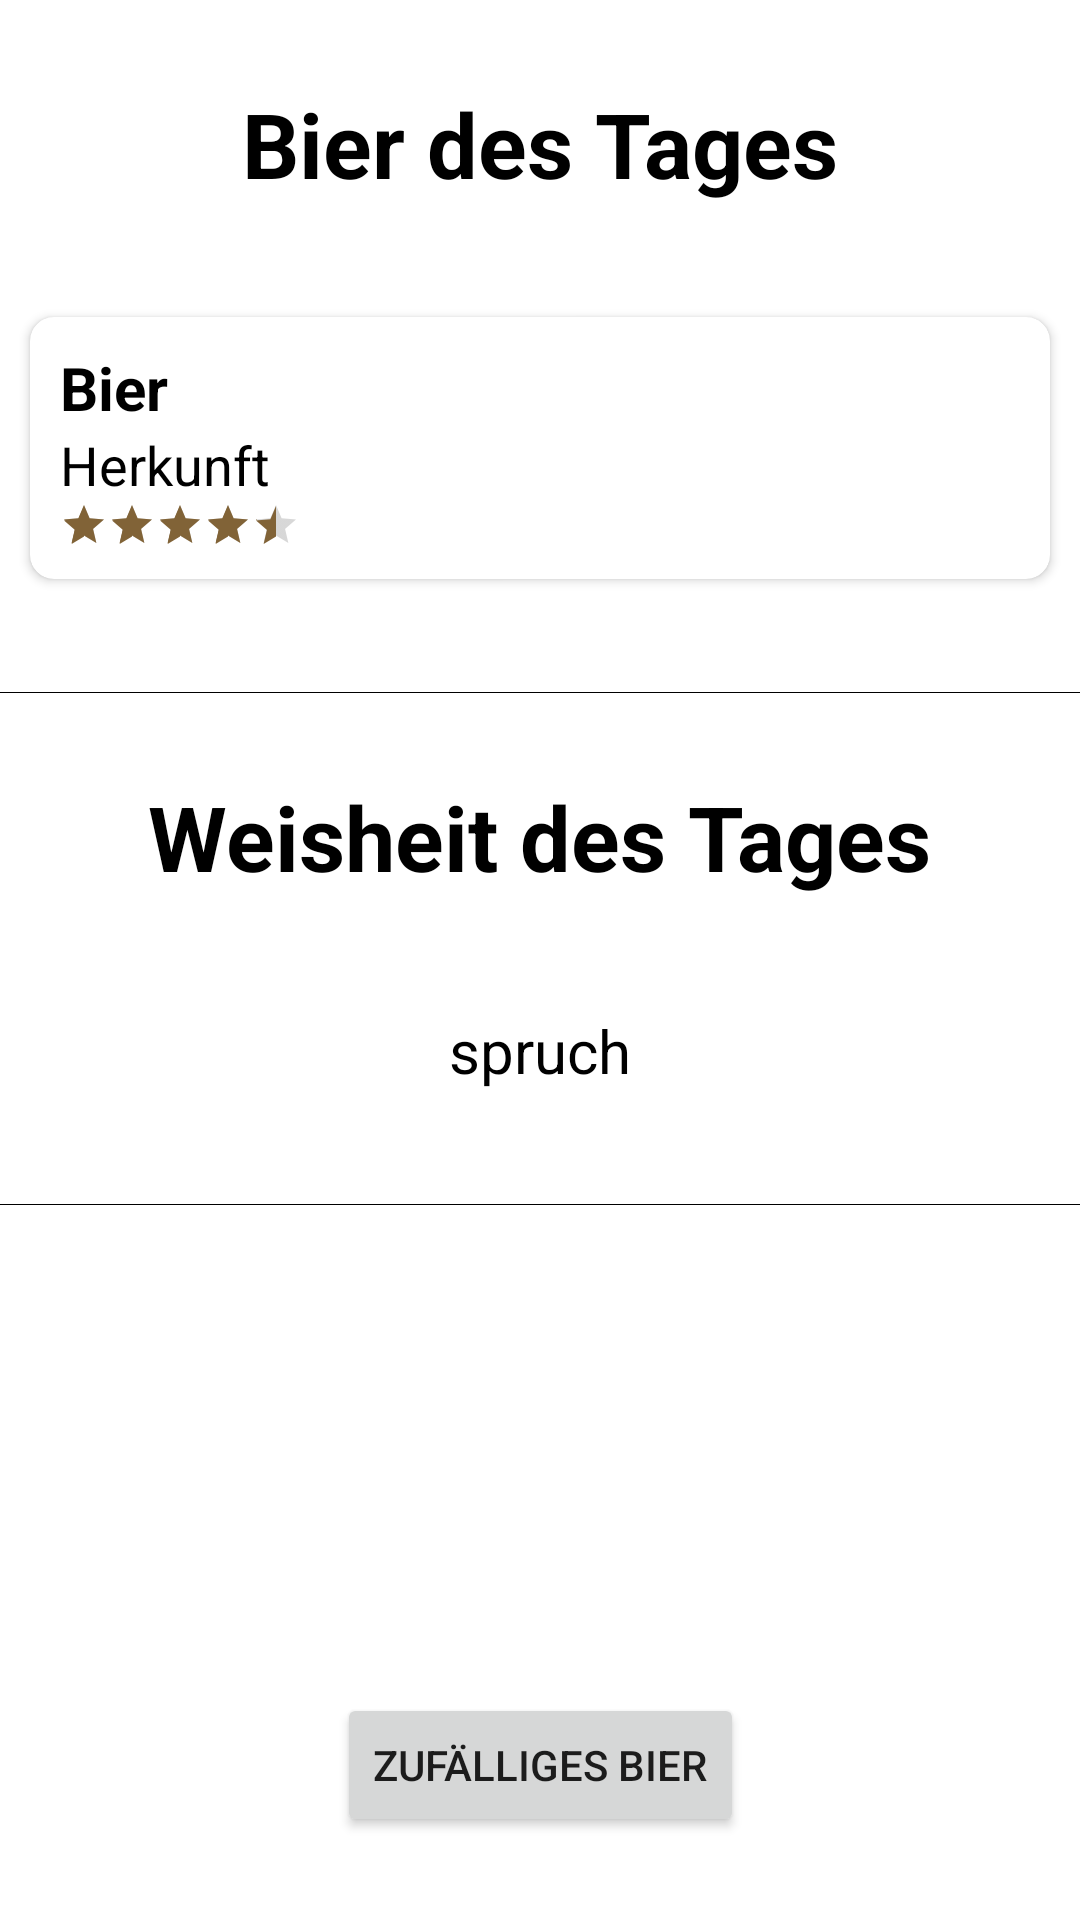

This screen was rendered from an Android layout file. Write that file and the resources it references.
<!-- AndroidManifest.xml: application theme Theme.BeerApp -->
<!-- res/layout/fragment_home.xml -->
<?xml version="1.0" encoding="utf-8"?>
<androidx.constraintlayout.widget.ConstraintLayout xmlns:android="http://schemas.android.com/apk/res/android"
    xmlns:app="http://schemas.android.com/apk/res-auto"
    xmlns:tools="http://schemas.android.com/tools"
    android:layout_width="match_parent"
    android:layout_height="match_parent">

    <TextView
        android:id="@+id/beerOfDayText"
        android:layout_width="wrap_content"
        android:layout_height="wrap_content"
        android:text="@string/bier_des_tages"
        style="@style/ListTitleText"
        android:textStyle="bold"
        android:textSize="30sp"
        app:layout_constraintBottom_toTopOf="@id/beerOfDayCardview"
        app:layout_constraintEnd_toEndOf="parent"
        app:layout_constraintStart_toStartOf="parent"
        app:layout_constraintTop_toTopOf="parent" />

    <androidx.cardview.widget.CardView
        app:layout_constraintTop_toBottomOf="@+id/beerOfDayText"
        app:layout_constraintBottom_toTopOf="@+id/separatorTop"
        app:layout_constraintStart_toStartOf="parent"
        app:layout_constraintEnd_toEndOf="parent"
        android:id="@+id/beerOfDayCardview"
        android:layout_width="match_parent"
        android:layout_height="wrap_content"
        app:cardCornerRadius="8dp"
        android:padding="15dp"
        android:layout_margin="10dp">


        <androidx.appcompat.widget.LinearLayoutCompat
            android:id="@+id/beerOfDayRowLayout"
            android:orientation="vertical"
            android:layout_width="match_parent"
            android:layout_height="wrap_content"
            android:padding="10dp"
            >

            <TextView
                android:id="@+id/beerOfDayBier"
                android:layout_width="match_parent"
                android:layout_height="wrap_content"
                android:text="Bier"
                style="@style/ListTitleText"
                android:textSize="20sp"
                android:textStyle="bold"
                />

            <TextView
                android:id="@+id/beerOfDayHerkunft"
                android:layout_width="match_parent"
                android:layout_height="wrap_content"
                android:text="Herkunft"
                style="@style/ListTitleText"
                android:textSize="18sp"
                />

            <RatingBar
                android:id="@+id/beerOfDayRatingBar"
                style="?android:attr/ratingBarStyleSmall"
                android:color="@color/blue"
                android:layout_width="wrap_content"
                android:layout_height="wrap_content"
                android:numStars="5"
                android:rating="4.1"
                android:stepSize="0.1" />

            



        </androidx.appcompat.widget.LinearLayoutCompat>
    </androidx.cardview.widget.CardView>

    <View
        android:layout_width="fill_parent"
        android:layout_height="0.2dp"
        android:id="@+id/separatorTop"
        android:visibility="visible"
        style="@style/separator"
        app:layout_constraintBottom_toTopOf="@+id/quoteOfDayText"
        app:layout_constraintTop_toBottomOf="@id/beerOfDayCardview"
        app:layout_constraintStart_toStartOf="parent"
        app:layout_constraintEnd_toEndOf="parent"/>


    <TextView
        android:id="@+id/quoteOfDayText"
        android:layout_width="wrap_content"
        style="@style/ListTitleText"
        android:layout_height="wrap_content"
        android:text="@string/weisheit_des_tages"
        android:textStyle="bold"
        android:textSize="30sp"
        app:layout_constraintBottom_toTopOf="@id/quoteOfDay"
        app:layout_constraintEnd_toEndOf="parent"
        app:layout_constraintStart_toStartOf="parent"
        app:layout_constraintTop_toBottomOf="@+id/separatorTop" />

    <TextView
        android:id="@+id/quoteOfDay"
        android:layout_width="wrap_content"
        android:layout_height="wrap_content"
        android:text="spruch"
        style="@style/ListTitleText"
        android:textSize="20sp"
        android:padding="10dp"
        android:layout_marginLeft="10dp"
        android:layout_marginRight="10dp"
        app:layout_constraintBottom_toTopOf="@id/separatorBottom"
        app:layout_constraintEnd_toEndOf="parent"
        app:layout_constraintStart_toStartOf="parent"
        app:layout_constraintTop_toBottomOf="@+id/quoteOfDayText" />

    <View
        android:layout_width="fill_parent"
        android:layout_height="0.2dp"
        android:id="@+id/separatorBottom"
        android:visibility="visible"
        style="@style/separator"
        app:layout_constraintBottom_toTopOf="@+id/randomBeerCardview"
        app:layout_constraintTop_toBottomOf="@id/quoteOfDay"
        app:layout_constraintStart_toStartOf="parent"
        app:layout_constraintEnd_toEndOf="parent"/>



    <androidx.cardview.widget.CardView
        app:layout_constraintTop_toBottomOf="@+id/separatorBottom"
        app:layout_constraintBottom_toTopOf="@+id/randomBeerButton"
        app:layout_constraintStart_toStartOf="parent"
        app:layout_constraintEnd_toEndOf="parent"
        android:id="@+id/randomBeerCardview"
        android:layout_width="match_parent"
        android:layout_height="wrap_content"
        app:cardCornerRadius="8dp"
        android:padding="15dp"
        android:layout_margin="10dp"
        android:visibility="invisible">


        <androidx.appcompat.widget.LinearLayoutCompat
            android:id="@+id/randomBeerRowLayout"
            android:orientation="vertical"
            android:layout_width="match_parent"
            android:layout_height="wrap_content"
            android:padding="10dp"
            >

            <TextView
                android:id="@+id/randomBeerBier"
                android:layout_width="match_parent"
                android:layout_height="wrap_content"
                android:textSize="20sp"
                android:textStyle="bold"
                style="@style/ListTitleText"
                />

            <TextView
                android:id="@+id/randomBeerHerkunft"
                android:layout_width="match_parent"
                android:layout_height="wrap_content"
                style="@style/ListTitleText"
                android:textSize="18sp"
                />

            <RatingBar
                android:id="@+id/randomBeerRatingBar"
                style="?android:attr/ratingBarStyleSmall"
                android:layout_width="wrap_content"
                android:layout_height="wrap_content"
                android:numStars="5"

                android:stepSize="0.1" />

           

        </androidx.appcompat.widget.LinearLayoutCompat>
    </androidx.cardview.widget.CardView>

    <Button
        android:id="@+id/randomBeerButton"
        android:layout_width="wrap_content"
        android:layout_height="wrap_content"
        android:text="Zufälliges Bier"
        app:layout_constraintBottom_toBottomOf="parent"
        app:layout_constraintEnd_toEndOf="parent"
        app:layout_constraintStart_toStartOf="parent"
        app:layout_constraintTop_toBottomOf="@id/randomBeerCardview" />

</androidx.constraintlayout.widget.ConstraintLayout>
<!-- resources referenced by this layout -->
<resources>
  <color name="blue">#074C97</color>
  <string name="bier_des_tages">Bier des Tages</string>
  <string name="weisheit_des_tages">Weisheit des Tages</string>
  <style name="ListTitleText">
          <item name="android:textColor">@color/black</item>
      </style>
  <style name="separator">
          <item name="android:background">@color/black </item>
      </style>
  <style name="Theme.BeerApp" parent="Theme.MaterialComponents.DayNight.DarkActionBar">
          
  
  
          <item name="colorPrimary">@color/orange</item>
          <item name="colorPrimaryVariant">@color/contrast_orange</item>
          <item name="colorOnPrimary">@color/white</item>
          
  
  
          <item name="colorSecondary">@color/brown</item>
          <item name="colorSecondaryVariant">@color/darkbrown</item>
          <item name="colorOnSecondary">@color/black</item>
          
          <item name="android:statusBarColor" tools:targetApi="l">?attr/colorPrimaryVariant</item>
          
      </style>
  <color name="black">#FF000000</color>
  <color name="orange">#F2A70C</color>
  <color name="contrast_orange">#DF772D</color>
  <color name="white">#FAFAFA</color>
  <color name="brown">#816337</color>
  <color name="darkbrown">#5C4218</color>
</resources>
